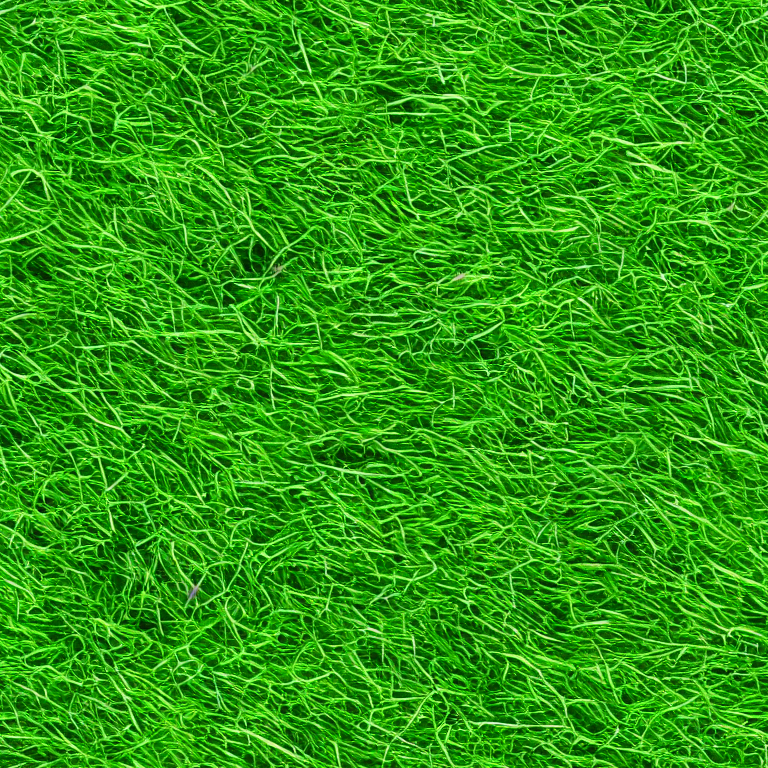
Generation parameters embedded in this image by AUTOMATIC1111 Stable Diffusion web UI or a fork of it (Forge, ...) (PNG 'parameters' text chunk):
futuristic grass texture, direct front view, green color theme
Steps: 50, Sampler: DPM++ 2M Karras, CFG scale: 7, Seed: 2719635929, Size: 768x768, Model hash: 6ce0161689, Model: v1-5-pruned-emaonly, Tiling: True, Version: v1.7.0